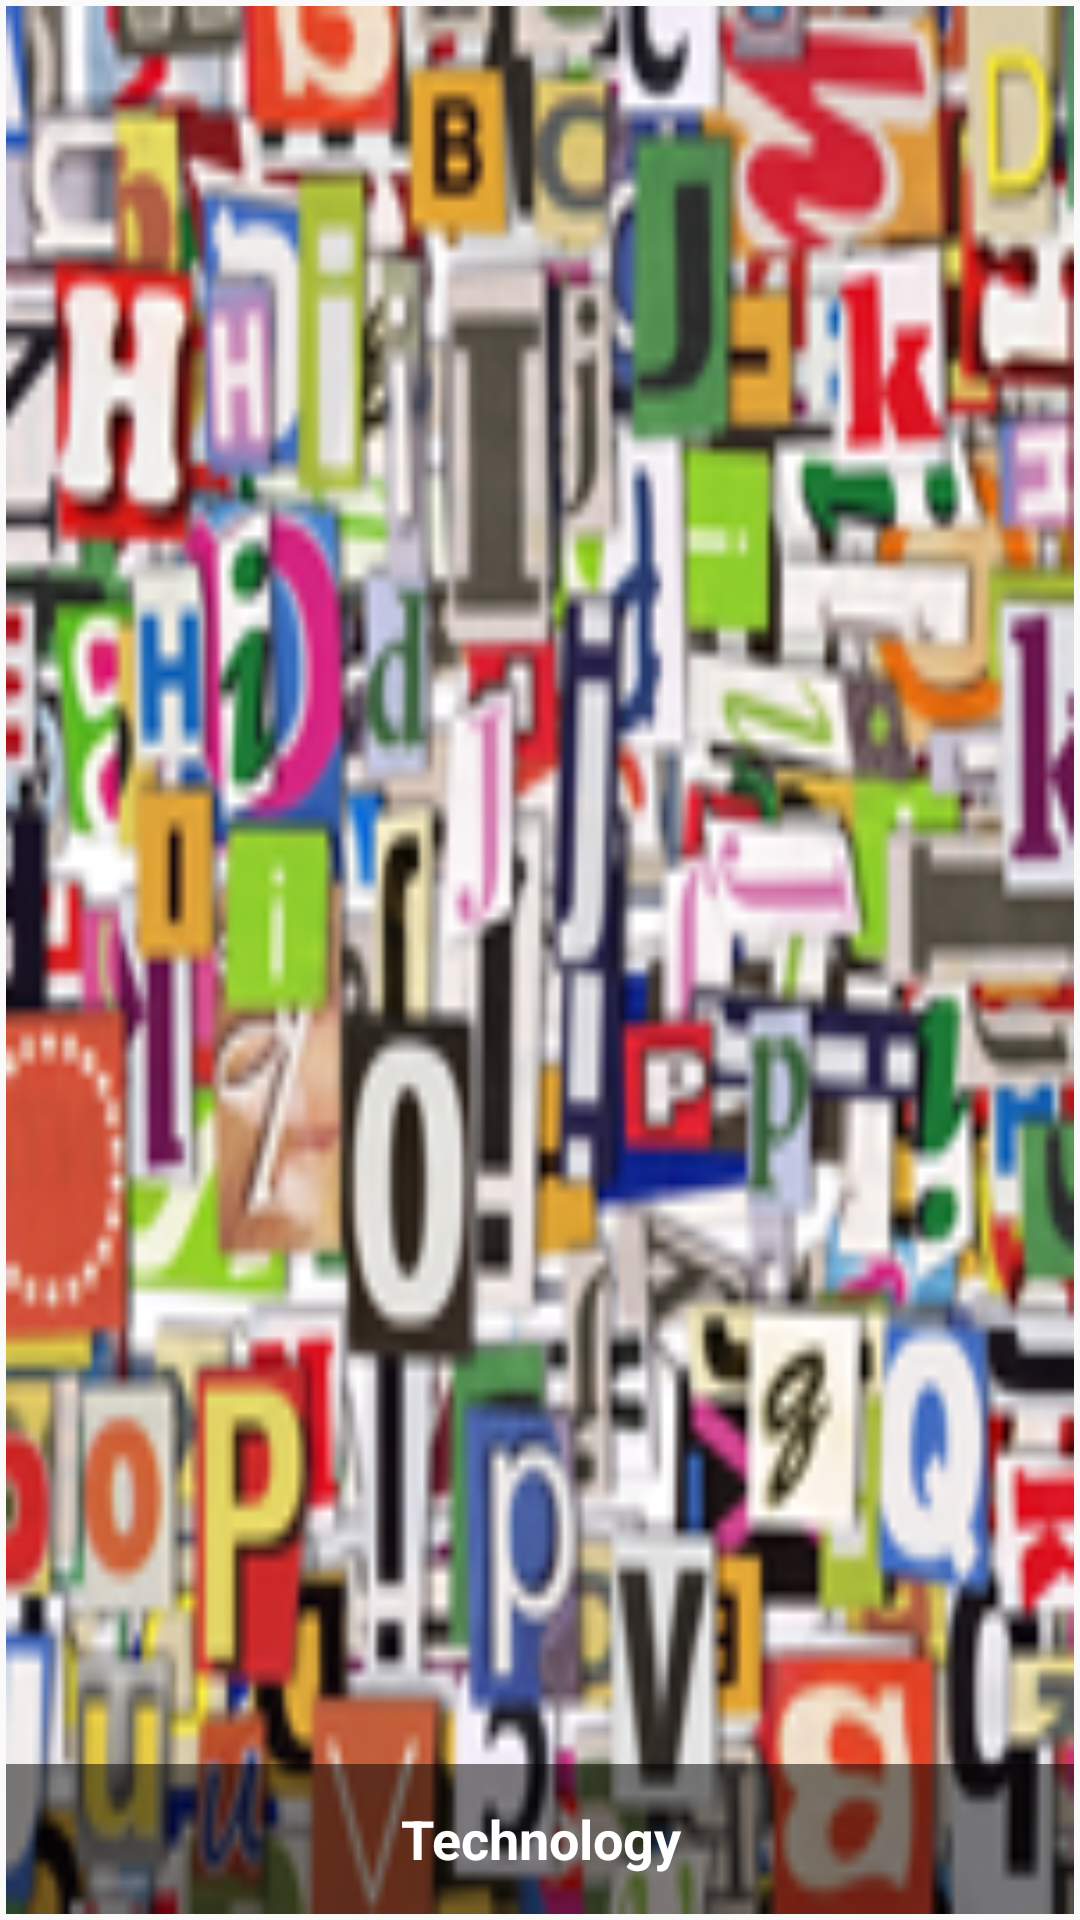

This screen was rendered from an Android layout file. Write that file and the resources it references.
<!-- AndroidManifest.xml: application theme AppTheme -->
<!-- res/layout/news_category_item.xml -->
<?xml version="1.0" encoding="utf-8"?>
<RelativeLayout xmlns:android="http://schemas.android.com/apk/res/android"
    android:layout_width="wrap_content"
    android:layout_height="150dp"
    android:padding="2dp" >

    <ImageView
        android:id="@+id/ivNewsCategory"
        android:layout_width="match_parent"
        android:layout_height="match_parent"
        android:background="@drawable/tin_nong_color"
        android:scaleType="centerCrop" >
    </ImageView>

    <TextView
        android:id="@+id/tvNewsCategory"
        android:layout_width="match_parent"
        android:layout_height="50dp"
        android:layout_alignParentBottom="true"
        android:layout_marginTop="5dp"
        android:background="#80000000"
        android:gravity="center"
        android:text="Technology"
        android:textColor="#ffffff"
        android:textSize="18sp"
        android:textStyle="bold" >
    </TextView>

    <TextView
        android:id="@+id/tvId"
        android:layout_width="wrap_content"
        android:layout_height="wrap_content"
        android:textSize="15sp"
        android:visibility="gone" >
    </TextView>

</RelativeLayout>
<!-- resources referenced by this layout -->
<resources>
  <!-- drawable tin_nong_color: png bitmap (drawable-hdpi, 52879 bytes) -->
  <style name="AppTheme" parent="Theme.AppCompat.Light">
          <item name="android:actionBarStyle">@style/MyActionBar</item>
          <item name="android:actionBarTabTextStyle">@style/MyActionBarTabText</item>
          <item name="android:actionMenuTextColor">@color/actionbar_text</item>
  
          
          <item name="actionBarStyle">@style/MyActionBar</item>
          <item name="actionBarTabTextStyle">@style/MyActionBarTabText</item>
          <item name="actionMenuTextColor">@color/actionbar_text</item>
      </style>
  <style name="MyActionBar" parent="@style/Widget.AppCompat.ActionBar">
          <item name="android:titleTextStyle">@style/MyActionBarTitleText</item>
  
          
          <item name="titleTextStyle">@style/MyActionBarTitleText</item>
          
            <item name="android:background">#ffffff</item>
  
          
  
      </style>
  <style name="MyActionBarTabText" parent="@style/Widget.AppCompat.ActionBar.TabText">
          <item name="android:textColor">@color/actionbar_text</item>
          
      </style>
  <color name="actionbar_text">#9d9d9d</color>
  <style name="MyActionBarTitleText" parent="@style/TextAppearance.AppCompat.Widget.ActionBar.Title">
          <item name="android:textColor">@color/actionbar_text</item>
          
      </style>
</resources>
